5-way image classification set "data" from GitHub (guidouche/DataMiningProject); label vocabulary: etoile, lune, nuage, para, soleil.

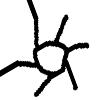
Label: soleil

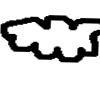
Label: nuage

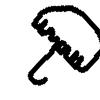
Label: para

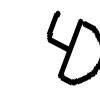
Label: para

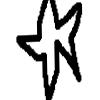
Label: etoile

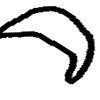
Label: lune
